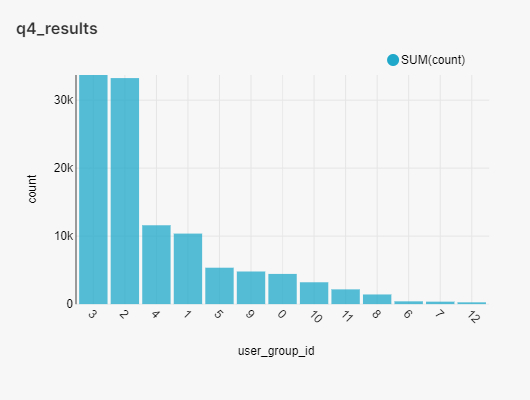

The data file committed next to this chart (first rows):
user_group_id, count
0, 39
1, 10374
2, 33248
3, 33699
4, 11596
5, 5353
6, 408
7, 359
8, 1418
9, 4796
10, 3211
11, 2167
12, 263
0, 4400
